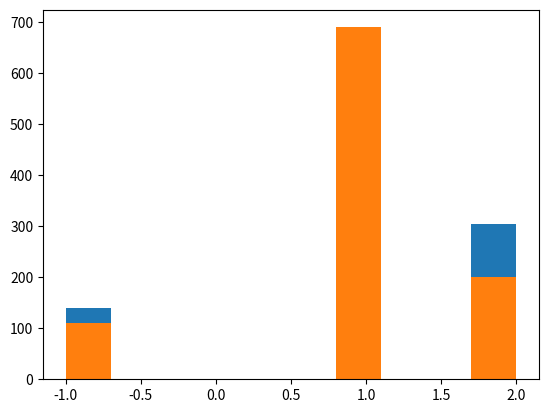

Python code for this plot:
#!/usr/bin/env python3
# -*- coding: utf-8 -*-
"""
Created on Tue Jan 27 20:27:28 2017
[redacted]
"""


#Tic-tac-toe (or noughts and crosses) is a simple strategy game in which two players take turns placing a mark on a 3x3 board,
#attempting to make a row, column, or diagonal of three with their mark. In this homework, we will use the tools we've covered 
#in the past two weeks to create a tic-tac-toe simulator, and evaluate basic winning strategies.

#----------------------------------------------------------------------------------------------------------------


# Exercise 1
#-----------

#For our tic-tac-toe board, we will use a numpy array with dimension 3 by 3. Make a function create_board() that creates such 
#a board, with values of integers 0. 

import numpy as np

def create_board():
    return np.zeros ((3,3))

#Call create_board(), and store this as board.

board = create_board()              

#------------------------------------------------------------------------------

# Exercise 2
#-----------

#Players 1 and 2 will take turns changing values of this array from a 0 to a 1 or 2, indicating the number of the player who places there. 
#Create a function place(board, player, position) with player being the current player (an integer 1 or 2), and position a tuple of length 
#2 specifying a desired location to place their marker. Only allow the current player to place a piece on the board (change the board position 
#to their number) if that position is empty (zero).

def place(board, player, position):
    if board[position] == 0:
        board[position] = player
    

#Use create_board() to store a board as board, and use place to have Player 1 place a piece on spot (0, 0).                                

board = create_board() 
place(board , 1 , (0,0))

#print (board)               
                 
#------------------------------------------------------------------------------

# Exercise 3
#-----------

#Create a function possibilities(board) that returns a list of all positions (tuples) on the board that are not 
#occupied (0). (Hint: numpy.where is a handy function that returns a list of indexes that meet a condition.)

def possibilities(board):
    not_occupied = np.where(board == 0)
    return list(zip(not_occupied[0], not_occupied[1]))



#board is already defined from previous exercises. Call possibilities(board) to see what it returns!

print(possibilities(board))

#------------------------------------------------------------------------------

# Exercise 4
#-----------

#Create a function random_place(board, player) that places a marker for the current player at random 
#among all the available positions (those currently set to 0).

import random 

def random_place(board, player):
    selections = possibilities(board)
    if len(selections) > 0:
        selection = random.choice(selections)
        place(board, player, selection)
    return board
  
                         
                               
#board is already defined from previous exercises. Call random_place(board, player) to place a random 
#marker for Player 2, and store this as board to update its value.

random_place(board, 2)

#------------------------------------------------------------------------------

# Exercise 5
#-----------

#board is already defined from previous exercises. Use random_place(board, player) to place three pieces 
#on board each for players 1 and 2.

board = create_board()
for i in range(3):
    for player in [1, 2]:
        random_place(board, player)                                                                   
                                                                   
#Print board to see your result

print(board)

#------------------------------------------------------------------------------

#Exercise 6
#-----------

#Now that players may place their pieces, how will they know they've won? Make a function row_win(board, player) 
#that takes the player (integer), and determines if any row consists of only their marker. 
#Have it return True of this condition is met, and False otherwise.

def check_row(row, player):
    for marker in row:
        if marker != player:
            return False
    return True

def row_win(board, player):
    for row in board:
        if check_row(row, player):
            return True
    return False                                                                                        
                                                                                                 
#board is already defined from previous exercises. Call row_win to check if Player 1 has a complete row.

row_win(board, 1)
#------------------------------------------------------------------------------

#Exercise 7
#-----------

#Create a similar function col_win(board, player) that takes the player (integer), 
#and determines if any column consists of only their marker. Have it return True if this condition is met, 
#and False otherwise.
        
def col_win(board, player):
    for row in board.T:
        if check_row(row, player):
            return True
    return False
                                  
                                  
#board is already defined from previous exercises. Call col_win to check if Player 1 has a complete column.

col_win(board, 1)
#------------------------------------------------------------------------------

#Exercise 8
#-----------

#Finally, create a function diag_win(board, player) that tests if either diagonal of the board 
#consists of only their marker. Have it return True if this condition is met, and False otherwise.

def diag_win(board, player):
    main_diag = board.diagonal()
    anti_diag = np.flipud(board).diagonal()[::-1]
    return check_row(main_diag, player) or check_row(anti_diag, player)                                    


#board is already defined from previous exercises. Call diag_win to check if Player 1 has a complete diagonal.

diag_win(board, 1)

#------------------------------------------------------------------------------

#Exercise 9
#-----------

#Create a function evaluate(board) that uses row_win, col_win, and diag_win functions for both players. 
#If one of them has won, return that player's number. If the board is full but no one has won, return -1.
#Otherwise, return 0.

def evaluate(board):
    winner = 0
    for player in [1, 2]:
        # Check if `row_win`, `col_win`, or `diag_win` apply.  if so, store `player` as `winner`.
        if row_win(board, player) or diag_win(board, player) or col_win(board, player):
            return player
    if np.all(board != 0):
        winner = -1
    return winner
    
                           
#board is already defined from previous exercises. Call evaluate to see if either player has won the game yet.

evaluate(board)
#------------------------------------------------------------------------------

#Exercise 10
#-----------

#create_board(), random_place(board, player), and evaluate(board) have been created from previous exercises. 
#Create a function play_game() that creates a board, calls alternates between two players 
#(beginning with Player 1), and evaluates the board for a winner after every placement. 
#Play the game until one player wins (returning 1 or 2 to reflect the winning player), 
#or the game is a draw (returning -1).

def play_game():
    board = create_board()
    while True:
        for player in [1, 2]:
            random_place(board, player)
            result = evaluate(board)
            if result != 0:
                return result             
             
#Call play_game once.

play_game()

#------------------------------------------------------------------------------

#Exercise 11
#-----------

#Use the play_game() function to play 1,000 random games, where Player 1 always goes first.
#When doing this, import and use the time library to call the time function both before and after 
#playing all 1,000 games in order to evaluate how long this takes per game. Print your answer.

import time 

start_time = time.time()
 
ITERATIONS = 1000
result = []
for i in range(ITERATIONS):
    result.append(play_game())                

end_time = time.time()

print(end_time - start_time)

#The library matplotlib.pyplot has already been stored as plt. Use plt.hist and plt.show to plot a 
#histogram of the results. Does Player 1 win more than Player 2? 
#Does either player win more than each player draws?

import matplotlib.pyplot as plt

plt.hist(result) 
plt.savefig('tic_tac_toe_Hist.pdf')
plt.show()


'''
#Result:
#------
We see (from the histogram plot) that Player 1 wins more than Player 2, and the game sometimes ends in draws. 
The total amount of time taken is about a few seconds, but will vary from machine to machine.
'''
#------------------------------------------------------------------------------

#Exercise 12
#-----------

#This result is expected --- when guessing at random, it's better to go first. 
#Let's see if Player 1 can improve their strategy. create_board(), random_place(board, player), 
#and evaluate(board) have been created from previous exercises. Create a function play_strategic_game(), 
#where Player 1 always starts with the middle square, and otherwise both players place their markers randomly.

def play_strategic_game():
    board, winner = create_board(), 0
    board[1,1] = 1
    while winner == 0:
        for player in [2,1]:
            board = random_place(board, player)
            winner = evaluate(board)
            if winner != 0:
                break
    return winner    

#Call play_strategic_game once.

play_strategic_game() 
#------------------------------------------------------------------------------

#Exercise 13
#-----------

#The results from Exercise 12 have been stored. Use the play_strategic_game() function to play 1,000 random games.
#Use the time libary to evaluate how long all these games takes.

start_time = time.time()

ITERATIONS = 1000
result2 = []
for i in range(ITERATIONS):
    result2.append(play_strategic_game()) 
                                                                           
end_time = time.time()

print(end_time - start_time)



#The library matplotlib.pyplot has already been stored as plt. Use plt.hist and plt.show to plot your results. 
#Did Player 1's performance improve? Does either player win more than each player draws?

plt.hist(result2)
plt.savefig('tic_tac_toe_Hist_2.pdf')
plt.show()


'''
#Result:
#------
Yes, starting in the middle square is a large advantage when play is otherwise random. 
Also, each game takes less time to play, because each victory is decided earlier. 
Player 1 wins much more than Player 2, and draws are less common.
'''
#------------------------------------------------------------------------------